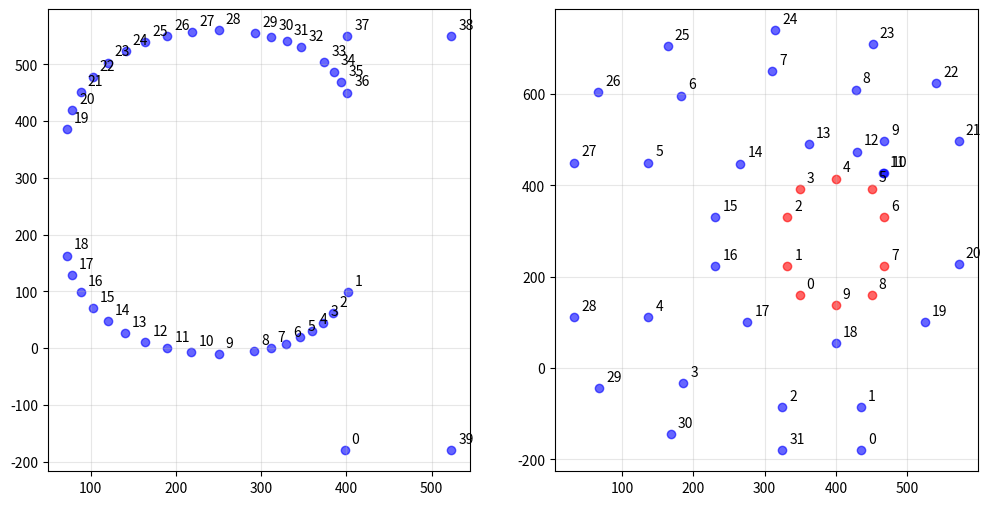

Recreate this plot in Python.
#! /usr/bin/python

import matplotlib.pyplot as plt

out_points = [(435, -180), (435, -85), (325, -85), (186, -33), (137, 111), (137, 450), (183, 597), (311, 650), (428, 610), (468, 498), (468, 427), (466, 427), (430, 474), (362, 491), (266, 448), (231, 330), (231, 223), (276, 100), (400, 55), (525, 101), (572, 228), (572, 498), (541, 624), (452, 709), (315, 740), (164, 705), (67, 605), (33, 450), (33, 111), (68, -44), (169, -144), (325, -180)]
in_points = [(349, 160), (332, 223), (332, 330), (349, 392), (400, 415), (450, 393), (468, 330), (468, 223), (450, 160), (400, 138)]
points = [(398, -180), (402, 99), (384, 61), (373, 45), (360, 31), (346, 19), (329, 8), (311, 0), (292, -5), (250, -10), (218, -7), (190, 0), (164, 10), (140, 26), (120, 47), (102, 71), (88, 99), (78, 129), (72, 163), (72, 386), (78, 420), (88, 451), (102, 478), (120, 503), (141, 523), (164, 539), (190, 550), (219, 557), (250, 560), (293, 555), (312, 549), (330, 541), (347, 531), (374, 504), (385, 487), (394, 469), (401, 450), (401, 550), (523, 550), (523, -180)]

# (295, 334), (399, 506), (426, 550)
# (295 - 299, 334 - 506) x (426 - 299, 550 - 506)
# (-4, -172) x (127, 44)
# -4 * 44 - (-172) * 127

x = [t[0] for t in points]
y = [t[1] for t in points]

labels = [str(i) for i in range(len(points))]

fig, axs = plt.subplots(1, 2, figsize = (12, 6))
axs[0].scatter(x, y, c='blue', alpha=0.6)

for i, label in enumerate(labels):
    axs[0].annotate(label, (x[i], y[i]), 
                xytext=(5, 5),  # Offset label by 5 points right and up
                textcoords='offset points',
                fontsize=10)

axs[0].grid(True, alpha=0.3)

x = [t[0] for t in out_points]
y = [t[1] for t in out_points]
labels = [str(i) for i in range(len(out_points))]
axs[1].scatter(x, y, c='blue', alpha=0.6)

for i, label in enumerate(labels):
    axs[1].annotate(label, (x[i], y[i]), 
                xytext=(5, 5),  # Offset label by 5 points right and up
                textcoords='offset points',
                fontsize=10)

x = [t[0] for t in in_points]
y = [t[1] for t in in_points]
labels = [str(i) for i in range(len(in_points))]
axs[1].scatter(x, y, c='red', alpha=0.6)

for i, label in enumerate(labels):
    axs[1].annotate(label, (x[i], y[i]), 
                xytext=(5, 5),  # Offset label by 5 points right and up
                textcoords='offset points',
                fontsize=10)
axs[1].grid(True, alpha=0.3)

plt.show()
